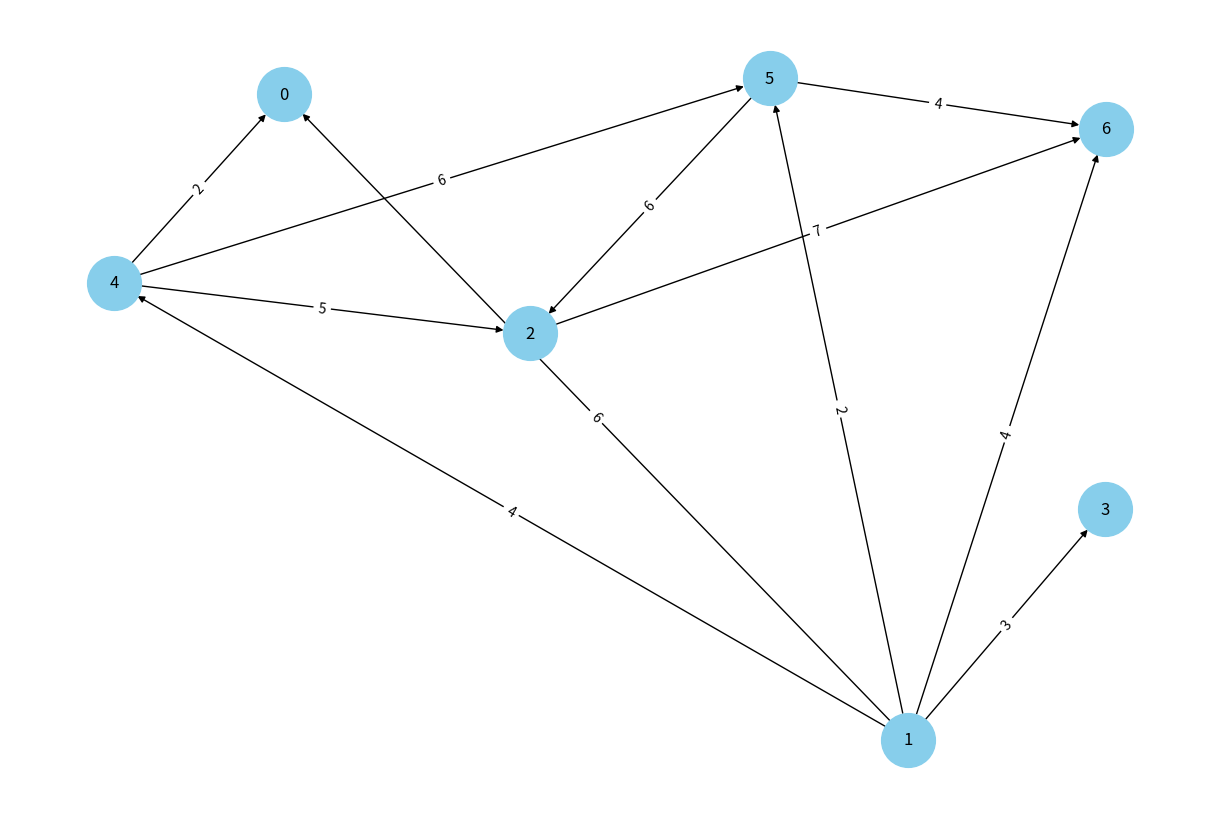

Source code (Python):
from typing import List
import math
import networkx as nx
import matplotlib.pyplot as plt
import random

class WeightedGraph:
    def __init__(self,nodes):
        self.graph=[]
        self.weights={}
        for _ in range(nodes):
            self.graph.append([])

    def add_node(self,node):
        self.graph[node]=[]

    def add_edge(self, node1, node2, weight):
        if node2 not in self.graph[node1]:
            self.graph[node1].append(node2)
        self.weights[(node1, node2)] = weight

    def get_weights(self, node1, node2):
        if self.are_connected(node1, node2):
            return self.weights[(node1, node2)]

    def are_connected(self, node1, node2):
        for neighbour in self.graph[node1]:
            if neighbour == node2:
                return True
        return False

    def get_neighbors(self, node):
        return self.graph[node]

    def get_number_of_nodes(self,):
        return len(self.graph)
    
    def get_nodes(self,):
        return [i for i in range(len(self.graph))]
    
    def display_graph(self):
        # use the networkx directed graph
        G = nx.DiGraph()
        for node in range(len(self.graph)):
            for neighbor in self.graph[node]:
                weight = self.get_weights(node, neighbor)
                G.add_edge(node, neighbor, weight=weight)

        # use the spring layout, but increase the distance between the nodes using k
        pos = nx.spring_layout(G, k=5/math.sqrt(self.get_number_of_nodes()), iterations=5)

        # create figure, edge labels, and draw
        plt.figure(figsize=(12, 8))
        nx.draw(G, pos, with_labels=True, node_color='skyblue', node_size=1500, node_shape='o')
        edge_labels = nx.get_edge_attributes(G, 'weight')
        nx.draw_networkx_edge_labels(G, pos, edge_labels=edge_labels)

        # display
        plt.show()

def graphGenerator(num_graphs: int, size: int, min_edges: int, max_edges: int) -> List[WeightedGraph]:
    graphs = []
    for _ in range(num_graphs):
        graph = WeightedGraph(size)
        edges = random.randint(min_edges, max_edges)
        # this loop decreases in efficiency for large graph sizes
        while edges > 0:
            node1 = random.randint(0, size-1)
            node2 = random.randint(0, size-1)
            weight = random.randint(1, size)
            if node1 != node2 and not graph.are_connected(node1, node2):
                edges -= 1
                graph.add_edge(node1, node2, weight)
        graphs.append(graph)
    return graphs

graphs = graphGenerator(2, 7, 3, 20)
# graphs[0].display_graph()

static_graph = WeightedGraph(7)
static_graph.add_edge(1, 0, 6)
static_graph.add_edge(1, 5, 2)
static_graph.add_edge(1, 3, 3)
static_graph.add_edge(1, 6, 4)
static_graph.add_edge(1, 4, 4)
static_graph.add_edge(2, 6, 7)
static_graph.add_edge(4, 0, 2)
static_graph.add_edge(4, 2, 5)
static_graph.add_edge(4, 5, 6)
static_graph.add_edge(5, 2, -6)
static_graph.add_edge(5, 6, 4)

static_graph_positive = WeightedGraph(7)
static_graph_positive.add_edge(1, 0, 6)
static_graph_positive.add_edge(1, 5, 2)
static_graph_positive.add_edge(1, 3, 3)
static_graph_positive.add_edge(1, 6, 4)
static_graph_positive.add_edge(1, 4, 4)
static_graph_positive.add_edge(2, 6, 7)
static_graph_positive.add_edge(4, 0, 2)
static_graph_positive.add_edge(4, 2, 5)
static_graph_positive.add_edge(4, 5, 6)
static_graph_positive.add_edge(5, 2, 6)
static_graph_positive.add_edge(5, 6, 4)


def bellmanFord(g: WeightedGraph, s: int, k: int):
    n = g.get_number_of_nodes()
    dist = [float('inf') for _ in range(n)]
    prev = [None for _ in range(n)]
    relax = [k for _ in range(n)]
    dist[s] = 0
    prev[s] = s

    # v-1 max iterations
    for _ in range(n-1):
        for node in range(n):
            for nb in g.get_neighbors(node):
                if (relax[nb]) == 0:
                    continue
                weight = g.get_weights(node, nb)
                if (dist[node] + weight) < dist[nb]:
                    relax[nb] -= 1
                    dist[nb] = dist[node] + weight
                    prev[nb] = node

    return (dist, prev)

bellmanFord(static_graph, 1, 10)

def dijkstra(Graph,source,destination):

    visited = {}
    distance = {}

    # create empty queue
    Q = MinHeap([])

    for i in range(Graph.get_number_of_nodes()):

        visited[i] = False
        distance[i] = float("inf")

        # insert the nodes in the minheap
        Q.insert(Item(i, float("inf")))

    print(Q)

    # assign 0 to source 
    Q.decrease_key(source, 0)
    distance[source] = 0

    while not (Q.is_empty() or visited[destination]):
        # get current node
        current_node = Q.extract_min().value
        visited[current_node] = True

        for neighbour in Graph.graph[current_node]:
            # get weight of current node
            edge_weight = Graph.get_weights(current_node, neighbour)

            temp = distance[current_node] + edge_weight

            # not visited yet
            if not visited[neighbour]:
                if temp < distance[neighbour]:
                    distance[neighbour] = temp
                    Q.decrease_key(neighbour, temp)

    return distance[destination]


class MinHeap:
    def __init__(self, data):
        self.items = data
        self.length = len(data)
        self.build_heap()

        # add a map based on input node
        self.map = {}
        for i in range(self.length):
            self.map[self.items[i].value] = i

    def find_left_index(self,index):
        return 2 * (index + 1) - 1

    def find_right_index(self,index):
        return 2 * (index + 1)

    def find_parent_index(self,index):
        return (index + 1) // 2 - 1  
    
    def sink_down(self, index):
        smallest_known_index = index

        if self.find_left_index(index) < self.length and self.items[self.find_left_index(index)].key < self.items[index].key:
            smallest_known_index = self.find_left_index(index)

        if self.find_right_index(index) < self.length and self.items[self.find_right_index(index)].key < self.items[smallest_known_index].key:
            smallest_known_index = self.find_right_index(index)

        if smallest_known_index != index:
            self.items[index], self.items[smallest_known_index] = self.items[smallest_known_index], self.items[index]
            
            # update map
            self.map[self.items[index].value] = index
            self.map[self.items[smallest_known_index].value] = smallest_known_index

            # recursive call
            self.sink_down(smallest_known_index)

    def build_heap(self,):
        for i in range(self.length // 2 - 1, -1, -1):
            self.sink_down(i) 

    def insert(self, node):
        if len(self.items) == self.length:
            self.items.append(node)
        else:
            self.items[self.length] = node
        self.map[node.value] = self.length
        self.length += 1
        self.swim_up(self.length - 1)

    def insert_nodes(self, node_list):
        for node in node_list:
            self.insert(node)

    def swim_up(self, index):
        
        while index > 0 and self.items[index].key < self.items[self.find_parent_index(index)].key:
            #swap values
            self.items[index], self.items[self.find_parent_index(index)] = self.items[self.find_parent_index(index)], self.items[index]
            #update map
            self.map[self.items[index].value] = index
            self.map[self.items[self.find_parent_index(index)].value] = self.find_parent_index(index)
            index = self.find_parent_index(index)

    def get_min(self):
        if len(self.items) > 0:
            return self.items[0]

    def extract_min(self,):
        #xchange
        self.items[0], self.items[self.length - 1] = self.items[self.length - 1], self.items[0]
        #update map
        self.map[self.items[self.length - 1].value] = self.length - 1
        self.map[self.items[0].value] = 0

        min_node = self.items[self.length - 1]
        self.length -= 1
        self.map.pop(min_node.value)
        self.sink_down(0)
        return min_node

    def decrease_key(self, value, new_key):
        if new_key >= self.items[self.map[value]].key:
            return
        index = self.map[value]
        self.items[index].key = new_key
        self.swim_up(index)

    def get_element_from_value(self, value):
        return self.items[self.map[value]]

    def is_empty(self):
        return self.length == 0
    
    def __str__(self):
        height = math.ceil(math.log(self.length + 1, 2))
        whitespace = 2 ** height + height
        s = ""
        for i in range(height):
            for j in range(2 ** i - 1, min(2 ** (i + 1) - 1, self.length)):
                s += " " * whitespace
                s += str(self.items[j]) + " "
            s += "\n"
            whitespace = whitespace // 2
        return s
    
    def contains(self, value):
        return value in self.map

class Item:
    def __init__(self, value, key):
        self.key = key
        self.value = value
    
    def __str__(self):
        return "(" + str(self.key) + "," + str(self.value) + ")"


def heuristic(n: int) -> int:
    # hardcoded
    heuristic_dict = {
        0: 0.0,
        1: 1.0,
        2: -15.0,
        3: 3.0,
        4: -16.0,
        5: 5.0,
        6: 6.0,
        7: 7.0,
    }
    return heuristic_dict[n]

def AStar(g: WeightedGraph, source: int, goal: int, h: callable):
    n = g.get_number_of_nodes()

    # init our pq, and add source to it
    Q = MinHeap([])
    Q.insert(Item(source, 0))

    # we use this to backtrack and calculate the path
    prev = {}
    # this is the score not including the heuristic value
    gScore = {}
    # this is the score including the heuristic
    # this is what determines which node to check next
    fScore = {}
    for i in range(n):
        prev[i] = None
        gScore[i] = float('inf')
        fScore[i] = float('inf')

    prev[source] = source
    gScore[source] = 0
    fScore[source] = h(source)

    while not Q.is_empty():
        current = Q.extract_min().value
        if current == goal:
            return  (prev, get_path(goal, source, prev))
        
        for nb in g.get_neighbors(current):
            temp_gScore = gScore[current] + g.get_weights(current, nb)
            if temp_gScore < gScore[nb]:
                prev[nb] = current
                gScore[nb] = temp_gScore
                fScore[nb] = temp_gScore + h(nb)
                if Q.contains(nb):
                    Q.decrease_key(nb, fScore[nb])
                else:
                    Q.insert(Item(nb, fScore[nb]))
    return None
    
def get_path(start, end, pred):
    path = [start]
    node = start
    while node != end:
        node = pred[node]
        path.append(node)
    path.reverse()
    return path

print(AStar(static_graph_positive, 1, 2, heuristic))
static_graph_positive.display_graph()
